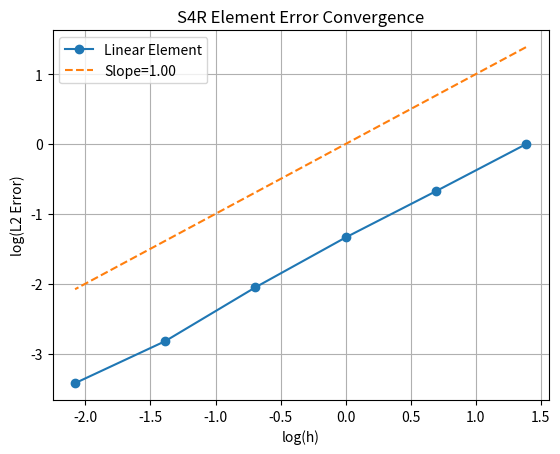

Generate this figure with matplotlib:
import numpy as np
import matplotlib.pyplot as plt

# 问题 (4): 计算L2误差（线性单元）
h_list = [4, 2, 1, 0.5, 0.25, 0.125]
errors_linear = [9.97175e-01, 5.08312e-01, 2.62437e-01, 1.28634e-01, 5.95555e-02, 3.26347e-02]

# 绘制双对数图
log_h = np.log(h_list)
log_err_linear = np.log(errors_linear)
plt.figure()
plt.plot(log_h, log_err_linear, 'o-', label='Linear Element')
plt.xlabel('log(h)')
plt.ylabel('log(L2 Error)')
plt.title('S4R Element Error Convergence')
slope, _ = np.polyfit(log_h, log_err_linear, 1)
plt.plot(log_h, slope*log_h, '--', label=f'Slope={slope:.2f}')
plt.legend()
plt.grid(True)
plt.show()